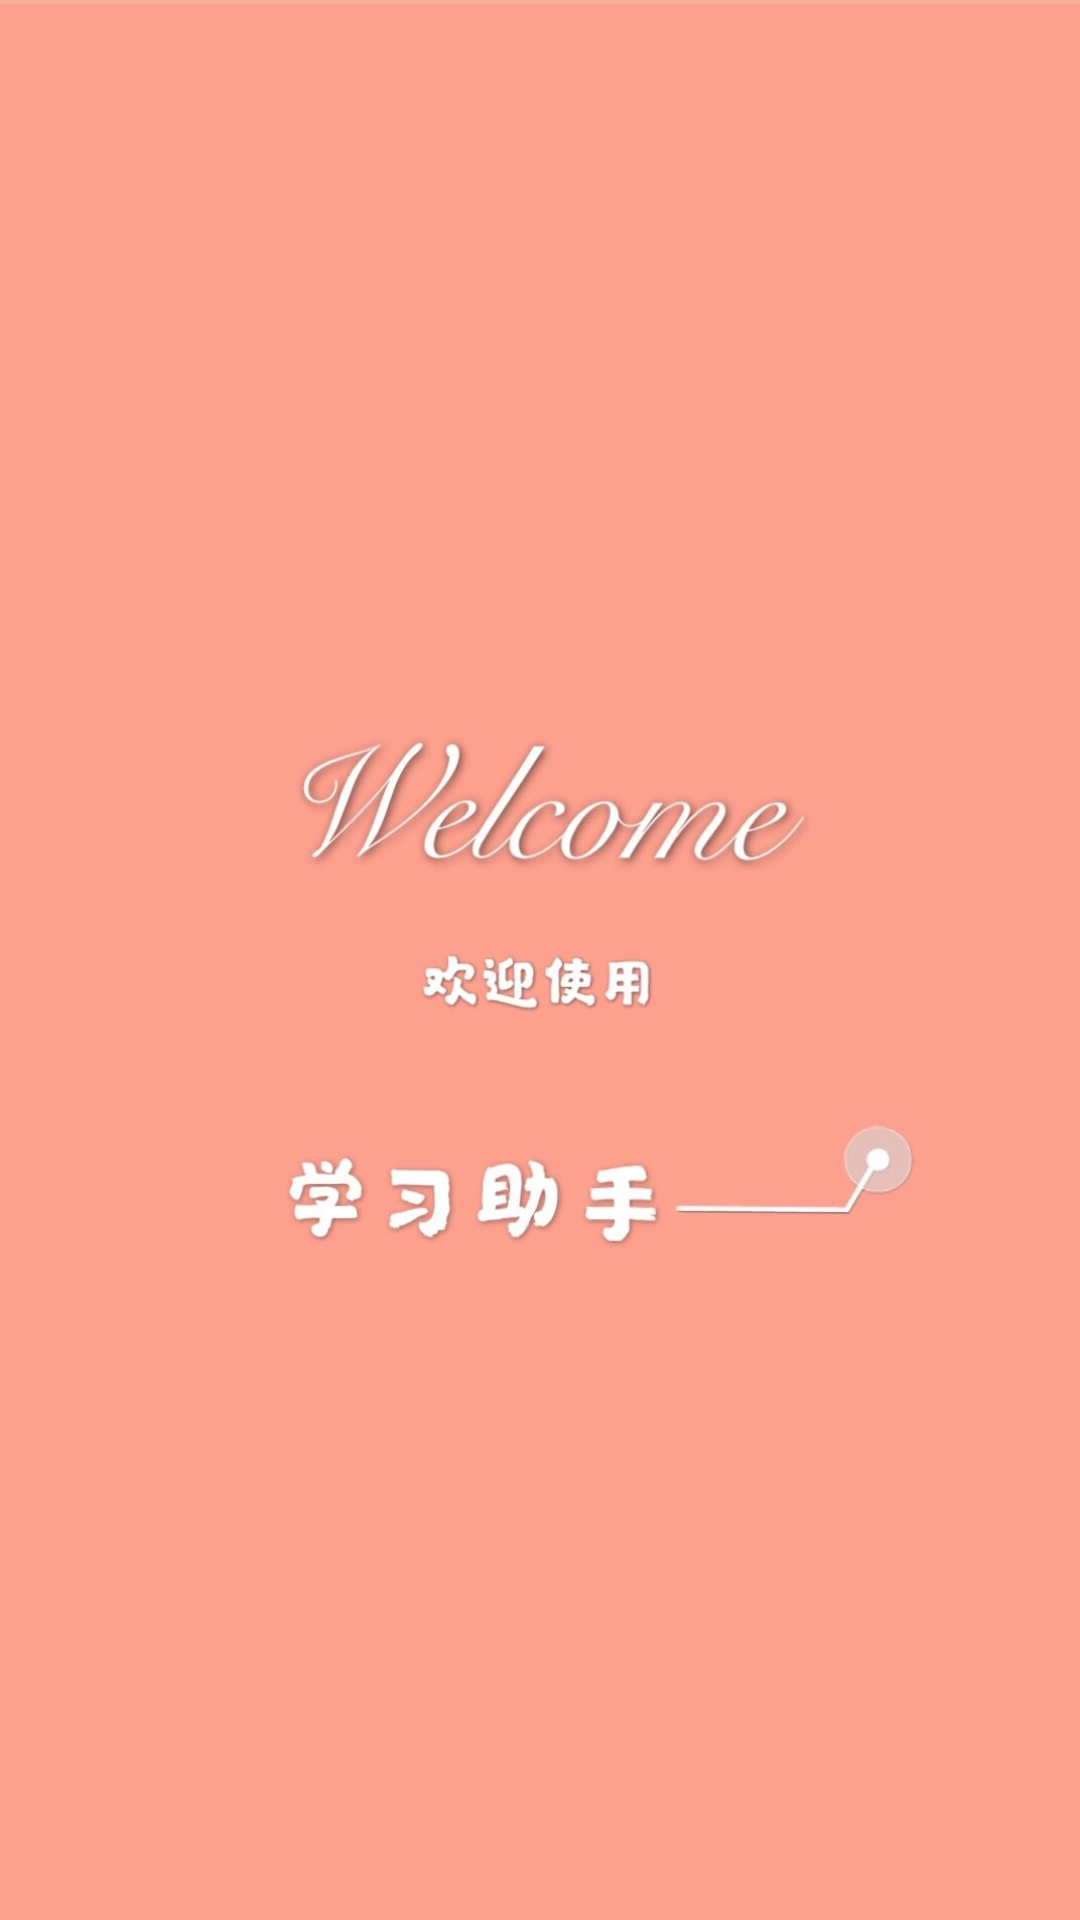

Write the Android layout XML for this screen, with the resource values it uses.
<!-- AndroidManifest.xml: application theme AppTheme -->
<!-- res/layout/activity_welcome.xml -->
<?xml version="1.0" encoding="utf-8"?>
<RelativeLayout xmlns:android="http://schemas.android.com/apk/res/android"
    xmlns:app="http://schemas.android.com/apk/res-auto"
    xmlns:tools="http://schemas.android.com/tools"
    android:layout_width="match_parent"
    android:layout_height="match_parent"
    tools:context=".WelcomeActivity"
    android:background="@mipmap/menu">


</RelativeLayout>
<!-- resources referenced by this layout -->
<resources>
  <!-- mipmap menu: jpg bitmap (mipmap-xhdpi, 51687 bytes) -->
  <style name="AppTheme" parent="Base.Theme.AppCompat.Light.DarkActionBar">
          
          <item name="colorPrimary">@color/colorPrimary</item>
          <item name="colorPrimaryDark">@color/colorPrimaryDark</item>
          <item name="colorAccent">@color/colorAccent</item>
          <item name="windowActionBar">true</item>
          <item name="windowNoTitle">true</item>
      </style>
  <color name="colorPrimary">#ed5736</color>
  <color name="colorPrimaryDark">#80f36838</color>
  <color name="colorAccent">#ff2d51</color>
</resources>
